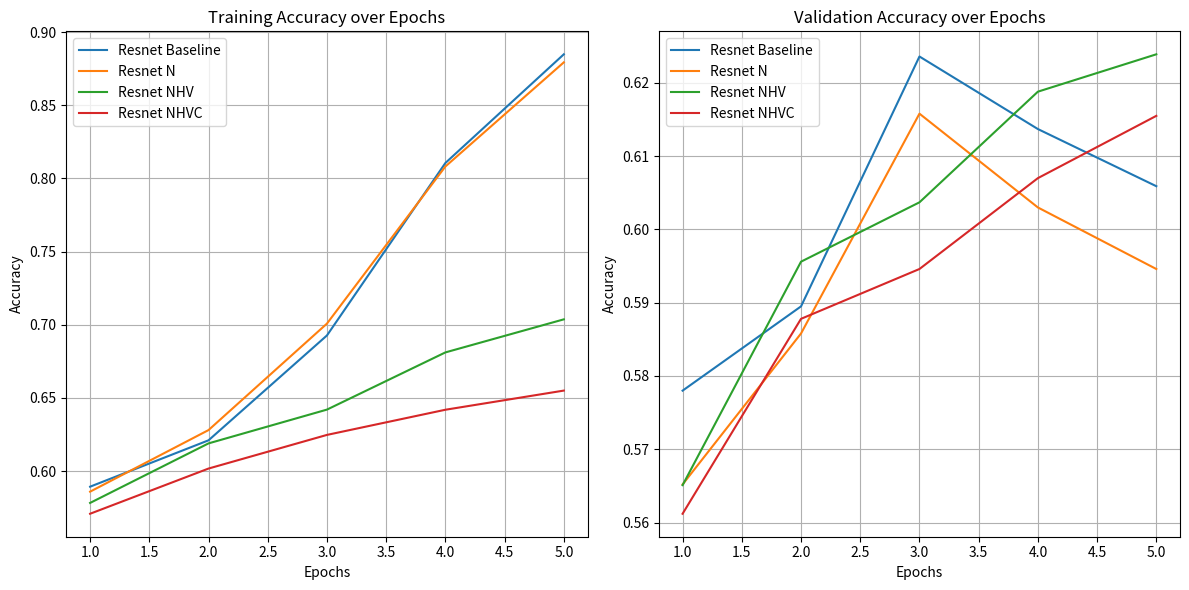

Python code for this plot:
import matplotlib.pyplot as plt

def plot_accuracies(epochs, train_accuracies, val_accuracies, labels):
    """
    Plots training and validation accuracies over epochs.

    Parameters:
    epochs (list or array): Array of epoch numbers.
    train_accuracies (list of lists or arrays): List of training accuracy arrays.
    val_accuracies (list of lists or arrays): List of validation accuracy arrays.
    labels (list): List of labels for each set of accuracies.
    """
    plt.figure(figsize=(12, 6))

    # Plot training accuracies
    plt.subplot(1, 2, 1)
    for i, train_accuracy in enumerate(train_accuracies):
        plt.plot(epochs, train_accuracy, label=labels[i])
    plt.title('Training Accuracy over Epochs')
    plt.xlabel('Epochs')
    plt.ylabel('Accuracy')
    plt.legend()
    plt.grid(True)

    # Plot validation accuracies
    plt.subplot(1, 2, 2)
    for i, val_accuracy in enumerate(val_accuracies):
        plt.plot(epochs, val_accuracy, label=labels[i])
    plt.title('Validation Accuracy over Epochs')
    plt.xlabel('Epochs')
    plt.ylabel('Accuracy')
    plt.legend()
    plt.grid(True)

    plt.tight_layout()
    plt.show()

if __name__ == "__main__":
    # Example data
    # Resnet - No Normalization
    epochs = [1, 2, 3, 4, 5]
    #LR2e-4
    res_no_norm_train_accuracy = [0.5893,0.6210,0.6927,0.8106,0.8849]
    res_no_norm_val_accuracy = [0.5780,.5895,0.6236,0.6137,0.6059]
    #LR1e-3
    res_norm_train_accuracy = [0.5859,0.6280,0.7008,0.8082,0.8794]
    res_norm_val_accuracy = [0.5652,0.5858,.6158, 0.6030,0.5946]
    #LR1e-3
    res_NHV_train_accuracy = [0.5782, 0.6189, 0.6420, 0.6811, 0.7037]
    res_NHV_val_accuracy = [0.5651,0.5956,0.6037,0.6188,0.6239]

    #LR1e-3
    res_NHVC_train_accuracy =  [0.5708,0.6017,0.6247,0.6419,.6550]
    res_NHVC_val_accuracy = [0.5612,0.5878,0.5946,0.6070,0.6155]
    #ViT Testss
    vit_no_norm_train_accuracy = [0.5900, 0.6426,  0.7282, 0.8552, 0.9416]
    vit_no_norm_val_accuracy = [0.5759, 0.5919,0.5999, 0.6061, 0.5942]

    vit_norm_train_accuracy = [0.6105,.6651,0.7589,0.9090, 0.9688]
    vit_norm_val_accuracy = [0.5889, 0.6094,0.6093,0.5926,0.5854]

    vit_NHV_train_accuracy = [0.5918,.6333,0.6815,0.7453,.8021]
    vit_NHV_val_accuracy = [0.5817,0.6114,0.6265,0.6279,.6297]

    vit_NHVC_train_accuracy = [0.6093,0.6351,0.6722,0.7223,0.7623]
    vit_NHVC_val_accuracy = [0.6012,0.6110,0.6306,0.6370,0.6360]

    vit_NHVC_weightdecay_0_1_train_accuracy=[0.5980,0.6184,0.6582,0.7098,0.7539]
    vit_NHVC_weightdecay_0_1_val_accuracy=[0.5897,0.5922,0.6172, 0.6229,0.6286]

    vit_NHVC_weightdecay_0_01_train_accuracy=[0.5973,0.6343,0.6699,0.7049,0.7498]
    vit_NHVC_weightdecay_0_01_val_accuracy=[0.5907,0.6160,0.6297,0.6327,0.6420]

    vit_NHVC_weightdecay_0_0001_train_accuracy=[0.5914,0.6293,0.6685, 0.7094,0.7488]
    vit_NHVC_weightdecay_0_0001_val_accuracy=[0.5855,0.6116,0.6316,0.6370,0.6452]
    train_accuracies = [
        vit_no_norm_train_accuracy,
        #vit_norm_train_accuracy,
        #vit_NHV_train_accuracy,
        vit_NHVC_train_accuracy,
        vit_NHVC_weightdecay_0_1_train_accuracy,
        vit_NHVC_weightdecay_0_01_train_accuracy,
        vit_NHVC_weightdecay_0_0001_train_accuracy
    ]

    val_accuracies = [
        vit_no_norm_val_accuracy,
        #vit_norm_val_accuracy,
        #vit_NHV_val_accuracy,
        vit_NHVC_val_accuracy,
        vit_NHVC_weightdecay_0_1_val_accuracy,
        vit_NHVC_weightdecay_0_01_val_accuracy,
        vit_NHVC_weightdecay_0_0001_val_accuracy
    ]

    # Corresponding labels
    # labels = [
    #     'ViT Baseline',
    #     #'ViT N',
    #     #'ViT NHV',
    #     'ViT NHVC',
    #     'ViT NHVC+WD 0.1',
    #     'ViT NHVC+WD 0.01',
    #     'ViT NHVC+WD 0.0001'
    # ]
    train_accuracies = [
        res_no_norm_train_accuracy,
        res_norm_train_accuracy,
        res_NHV_train_accuracy,
        res_NHVC_train_accuracy
    ]
    val_accuracies = [
        res_no_norm_val_accuracy,
        res_norm_val_accuracy,
        res_NHV_val_accuracy,
        res_NHVC_val_accuracy
    ]
        # Corresponding labels
    labels = [
        'Resnet Baseline',
        'Resnet N',
        'Resnet NHV',
        'Resnet NHVC'
    ]

    # Plot the accuracies
    plot_accuracies(epochs, train_accuracies, val_accuracies, labels)
    # Plot the training progress